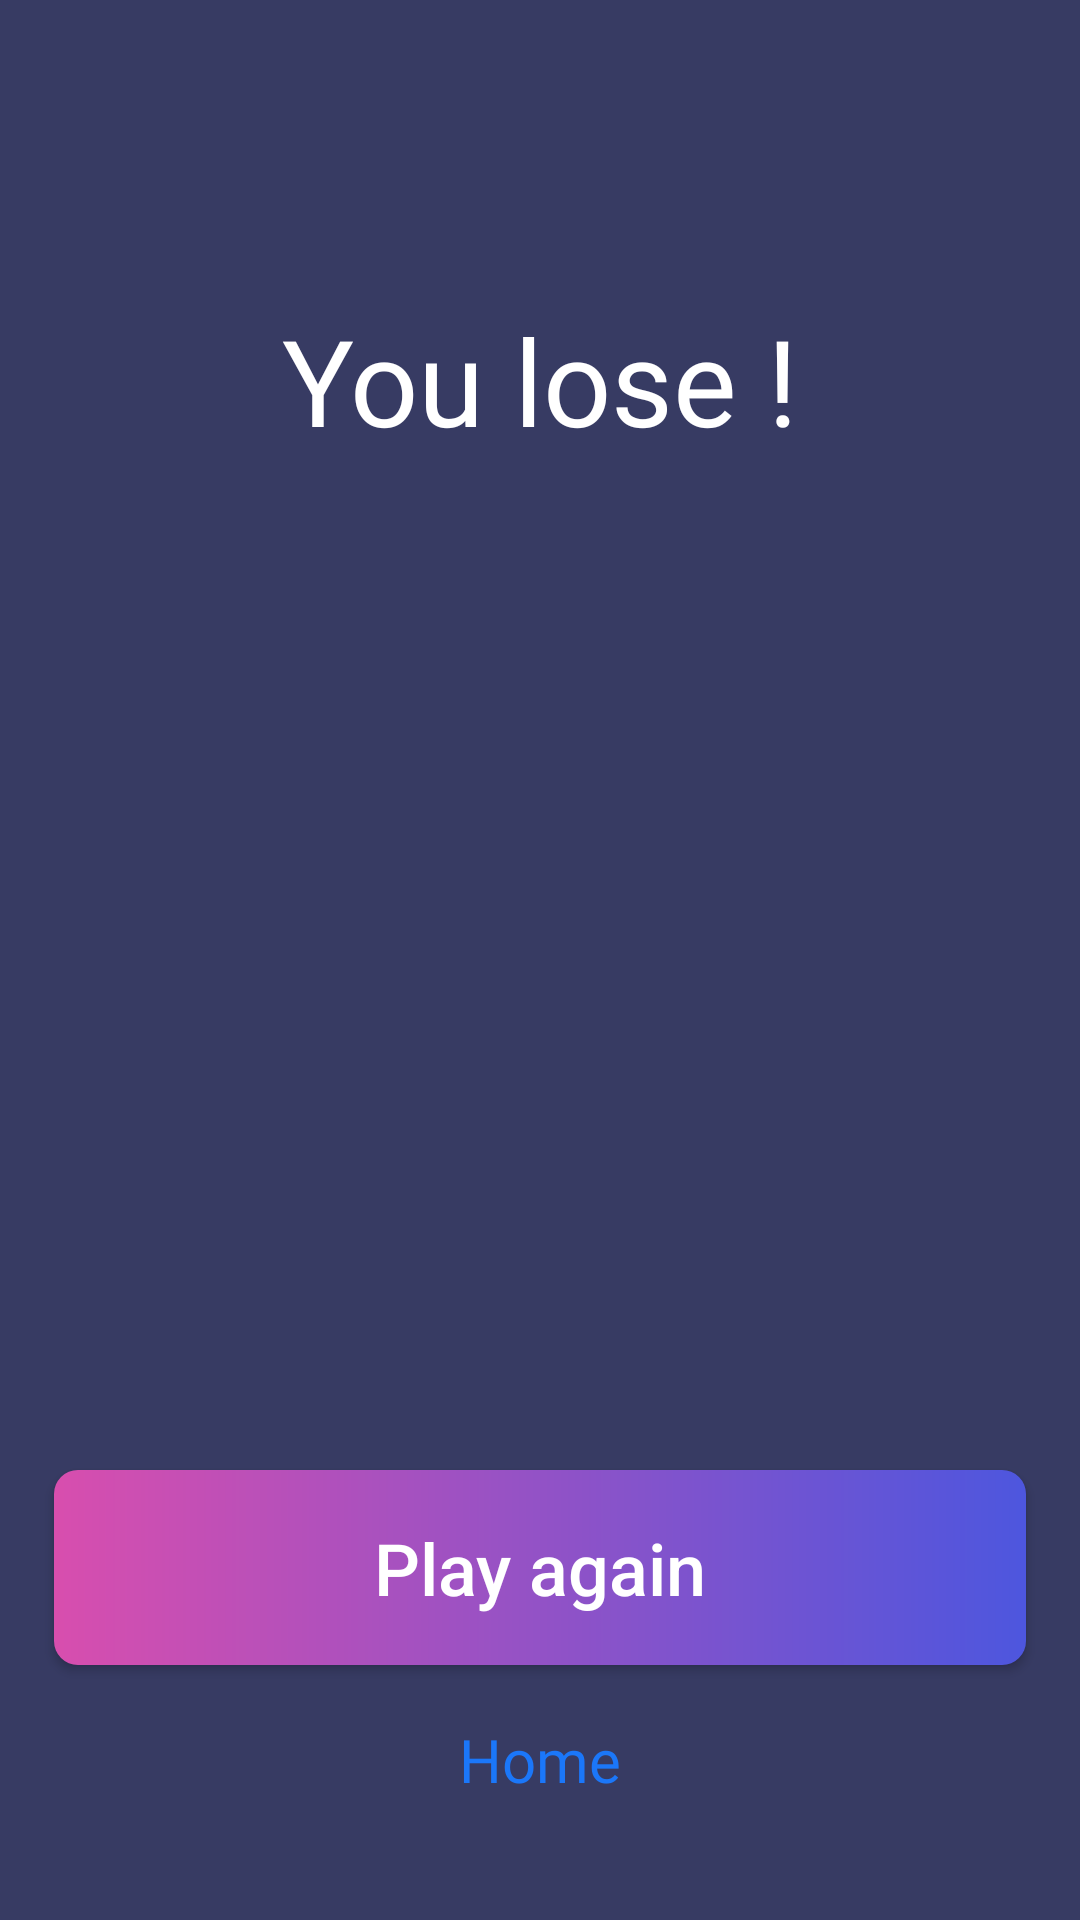

Reconstruct the res/layout file that produces this screen, plus the resources it refers to.
<!-- AndroidManifest.xml: application theme Theme.Quizz -->
<!-- res/layout/fragment_lose.xml -->
<?xml version="1.0" encoding="utf-8"?>
<androidx.constraintlayout.widget.ConstraintLayout xmlns:android="http://schemas.android.com/apk/res/android"
    xmlns:app="http://schemas.android.com/apk/res-auto"
    xmlns:tools="http://schemas.android.com/tools"
    android:layout_width="match_parent"
    android:layout_height="match_parent"
    android:background="@color/background"
    tools:context=".fragments.LoseFragment">

    <TextView
        android:id="@+id/tv_congratulations"
        android:layout_width="wrap_content"
        android:layout_height="wrap_content"
        android:layout_marginTop="@dimen/congratulations_text_margin_small"
        android:fontFamily="@font/karla_bold"
        android:text="@string/lose"
        android:textColor="@color/white"
        android:textSize="@dimen/congratulations_text_size"
        app:layout_constraintEnd_toEndOf="parent"
        app:layout_constraintStart_toStartOf="parent"
        app:layout_constraintTop_toTopOf="parent" />

    <androidx.appcompat.widget.AppCompatImageView
        android:id="@+id/iv_logo"
        android:layout_width="@dimen/smile"
        android:layout_height="@dimen/smile"
        app:layout_constraintBottom_toTopOf="@+id/btn_replay"
        app:layout_constraintEnd_toEndOf="parent"
        app:layout_constraintStart_toStartOf="parent"
        app:layout_constraintTop_toBottomOf="@+id/tv_congratulations"
        app:srcCompat="@drawable/smile" />

    <androidx.appcompat.widget.AppCompatButton
        android:id="@+id/btn_replay"
        android:layout_width="0dp"
        android:layout_height="@dimen/replay_button_height"
        android:layout_margin="@dimen/button_margin"
        android:layout_marginBottom="@dimen/button_margin_bottom"
        android:background="@drawable/bg_button_gradient"
        android:elevation="1dp"
        android:text="@string/play_again"
        android:textAllCaps="false"
        android:textColor="@color/white"
        android:textSize="@dimen/replay_text_size"
        app:backgroundTint="@null"
        app:layout_constraintBottom_toTopOf="@+id/tv_home"
        app:layout_constraintEnd_toEndOf="parent"
        app:layout_constraintHorizontal_bias="0.457"
        app:layout_constraintStart_toStartOf="parent" />

    <TextView
        android:id="@+id/tv_home"
        android:layout_width="wrap_content"
        android:layout_height="wrap_content"
        android:layout_marginBottom="@dimen/home_text_margin_bottom"
        android:fontFamily="@font/karla_bold"
        android:text="@string/home"
        android:textColor="@color/color_blue"
        android:textSize="@dimen/home_text_size"
        app:layout_constraintBottom_toBottomOf="parent"
        app:layout_constraintEnd_toEndOf="parent"
        app:layout_constraintStart_toStartOf="parent" />

</androidx.constraintlayout.widget.ConstraintLayout>
<!-- resources referenced by this layout -->
<resources>
  <color name="background">#373B63</color>
  <color name="color_blue">#1B77F9</color>
  <color name="white">#FFFFFFFF</color>
  <dimen name="button_margin">18dp</dimen>
  <dimen name="button_margin_bottom">28dp</dimen>
  <dimen name="congratulations_text_margin_small">100dp</dimen>
  <dimen name="congratulations_text_size">40sp</dimen>
  <dimen name="home_text_margin_bottom">40dp</dimen>
  <dimen name="home_text_size">20sp</dimen>
  <dimen name="replay_button_height">65dp</dimen>
  <dimen name="replay_text_size">24sp</dimen>
  <dimen name="smile">250dp</dimen>
  <!-- drawable bg_button_gradient (drawable) -->
  <?xml version="1.0" encoding="utf-8"?>
  <shape xmlns:android="http://schemas.android.com/apk/res/android"
      android:shape="rectangle">
      <corners android:radius="@dimen/button_border_radius" />
      <gradient
          android:endColor="@color/gradient_end"
          android:startColor="@color/gradient_start"
          android:type="linear" />
  </shape>
  <string name="home">Home</string>
  <string name="lose">You lose !</string>
  <string name="play_again">Play again</string>
  <style name="Theme.Quizz" parent="Theme.MaterialComponents.DayNight.NoActionBar">
          
          <item name="colorPrimary">@color/purple_500</item>
          <item name="colorPrimaryVariant">@color/purple_700</item>
          <item name="colorOnPrimary">@color/white</item>
          
          <item name="colorSecondary">@color/teal_200</item>
          <item name="colorSecondaryVariant">@color/teal_700</item>
          <item name="colorOnSecondary">@color/black</item>
          
          <item name="android:statusBarColor" tools:targetApi="l">?attr/colorPrimaryVariant</item>
          
          <item name="android:windowNoTitle">true</item>
          <item name="android:windowActionBar">false</item>
          <item name="android:windowFullscreen">true</item>
          <item name="android:windowContentOverlay">@null</item>
      </style>
  <dimen name="button_border_radius">8dp</dimen>
  <color name="gradient_end">#4D56DE</color>
  <color name="gradient_start">#D84EAE</color>
  <color name="purple_500">#FF6200EE</color>
  <color name="purple_700">#FF3700B3</color>
  <color name="teal_200">#FF03DAC5</color>
  <color name="teal_700">#FF018786</color>
  <color name="black">#FF000000</color>
</resources>
